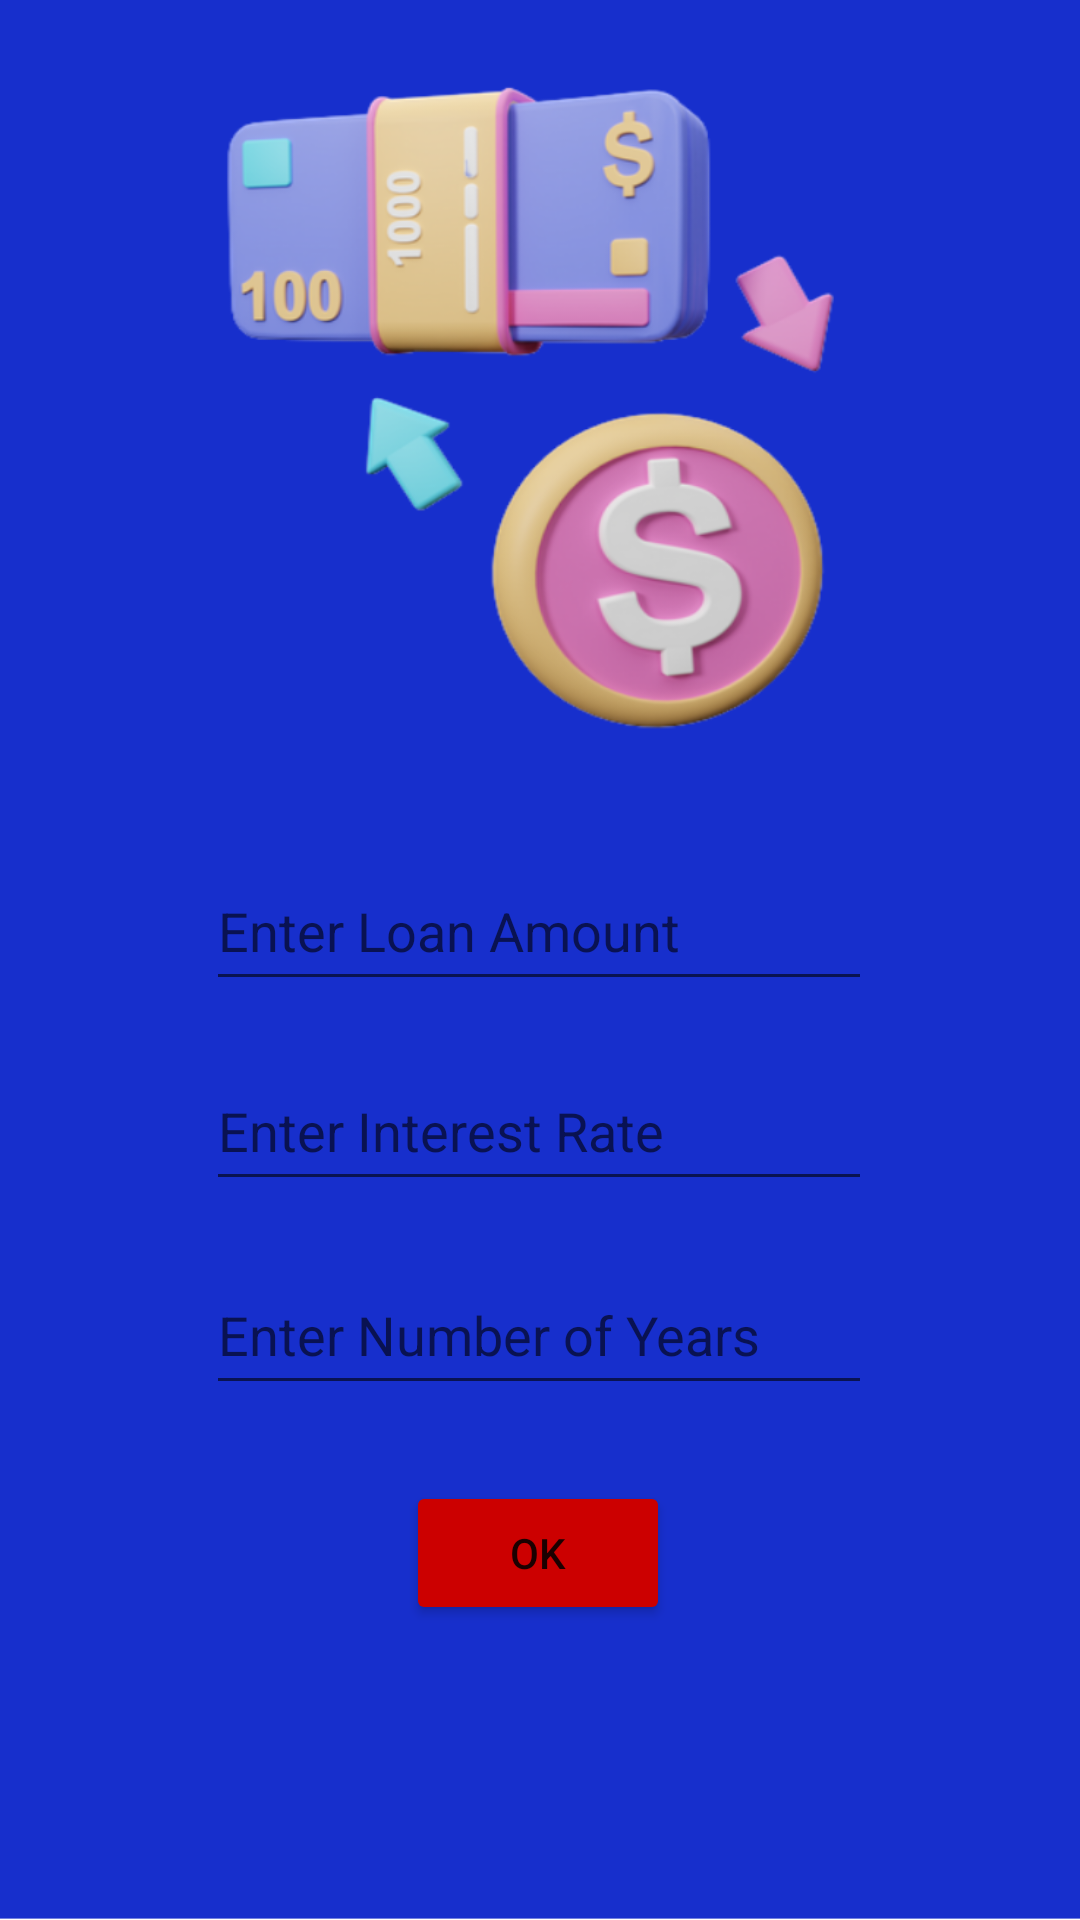

This screen was rendered from an Android layout file. Write that file and the resources it references.
<!-- AndroidManifest.xml: application theme Theme.ANYWallet -->
<!-- res/layout/activity_loan.xml -->
<?xml version="1.0" encoding="utf-8"?>
<androidx.constraintlayout.widget.ConstraintLayout xmlns:android="http://schemas.android.com/apk/res/android"
    xmlns:app="http://schemas.android.com/apk/res-auto"
    xmlns:tools="http://schemas.android.com/tools"
    android:layout_width="match_parent"
    android:layout_height="match_parent"
    android:background="@drawable/loan"
    tools:context=".Loan">

    <EditText
        android:id="@+id/et_noyears"
        android:layout_width="222dp"
        android:layout_height="50dp"
        android:ems="10"
        android:hint="@string/noyears"
        android:inputType="textPersonName"
        android:textColor="@color/white"
        app:layout_constraintBottom_toBottomOf="parent"
        app:layout_constraintEnd_toEndOf="parent"
        app:layout_constraintHorizontal_bias="0.497"
        app:layout_constraintStart_toStartOf="parent"
        app:layout_constraintTop_toTopOf="parent"
        app:layout_constraintVertical_bias="0.709" />

    <EditText
        android:id="@+id/et_rate"
        android:layout_width="222dp"
        android:layout_height="50dp"
        android:ems="10"
        android:hint="@string/rate"
        android:inputType="textPersonName"
        android:textColor="@color/white"
        app:layout_constraintBottom_toBottomOf="parent"
        app:layout_constraintEnd_toEndOf="parent"
        app:layout_constraintHorizontal_bias="0.497"
        app:layout_constraintStart_toStartOf="parent"
        app:layout_constraintTop_toTopOf="parent"
        app:layout_constraintVertical_bias="0.594" />

    <Button
        android:id="@+id/bt_loan1"
        android:layout_width="wrap_content"
        android:layout_height="wrap_content"
        android:backgroundTint="@android:color/holo_red_dark"
        android:text="@string/ok"
        app:layout_constraintBottom_toBottomOf="parent"
        app:layout_constraintEnd_toEndOf="parent"
        app:layout_constraintHorizontal_bias="0.498"
        app:layout_constraintStart_toStartOf="parent"
        app:layout_constraintTop_toTopOf="parent"
        app:layout_constraintVertical_bias="0.834" />

    <TextView
        android:id="@+id/tv_output"
        android:layout_width="362dp"
        android:layout_height="86dp"
        android:gravity="center_horizontal|center_vertical"
        android:textAlignment="center"
        android:textColor="@color/white"
        android:textSize="20sp"
        app:layout_constraintBottom_toBottomOf="parent"
        app:layout_constraintEnd_toEndOf="parent"
        app:layout_constraintHorizontal_bias="0.489"
        app:layout_constraintStart_toStartOf="parent"
        app:layout_constraintTop_toTopOf="parent"
        app:layout_constraintVertical_bias="0.975" />

    <EditText
        android:id="@+id/et_loanamount"
        android:layout_width="222dp"
        android:layout_height="50dp"
        android:ems="10"
        android:hint="@string/loanamount"
        android:inputType="textPersonName"
        android:textColor="@color/white"
        app:layout_constraintBottom_toBottomOf="parent"
        app:layout_constraintEnd_toEndOf="parent"
        app:layout_constraintHorizontal_bias="0.497"
        app:layout_constraintStart_toStartOf="parent"
        app:layout_constraintTop_toTopOf="parent"
        app:layout_constraintVertical_bias="0.481" />
</androidx.constraintlayout.widget.ConstraintLayout>
<!-- resources referenced by this layout -->
<resources>
  <!-- drawable loan: png bitmap (drawable-hdpi, 57434 bytes) -->
  <string name="loanamount">Enter Loan Amount</string>
  <string name="noyears">Enter Number of Years</string>
  <string name="ok">Ok</string>
  <string name="rate">Enter Interest Rate</string>
  <style name="Theme.ANYWallet" parent="Theme.MaterialComponents.DayNight.DarkActionBar">
          
          <item name="colorPrimary">@color/purple_500</item>
          <item name="colorPrimaryVariant">@color/purple_700</item>
          <item name="colorOnPrimary">@color/white</item>
          
          <item name="colorSecondary">@color/teal_200</item>
          <item name="colorSecondaryVariant">@color/teal_700</item>
          <item name="colorOnSecondary">@color/black</item>
          
          <item name="android:statusBarColor" tools:targetApi="l">?attr/colorPrimaryVariant</item>
          
  
          <item name="android:windowActivityTransitions">true</item>
          <item name="android:windowEnterTransition">@transition/trans_anim</item>
          <item name="android:windowExitTransition">@transition/trans_anim</item>
  
          <item name="android:windowSharedElementEnterTransition">@transition/shared_trans</item>
          <item name="android:windowSharedElementExitTransition">@transition/shared_trans</item>
      </style>
  <!-- not gathered from this repository: default colours our renderer supplied (Android Studio template values) -->
  <color name="purple_500">#FF6200EE</color>
  <color name="purple_700">#FF3700B3</color>
  <color name="teal_200">#FF03DAC5</color>
  <color name="teal_700">#FF018786</color>
  <color name="black">#FF000000</color>
  <color name="white">#FFFFFFFF</color>
</resources>
